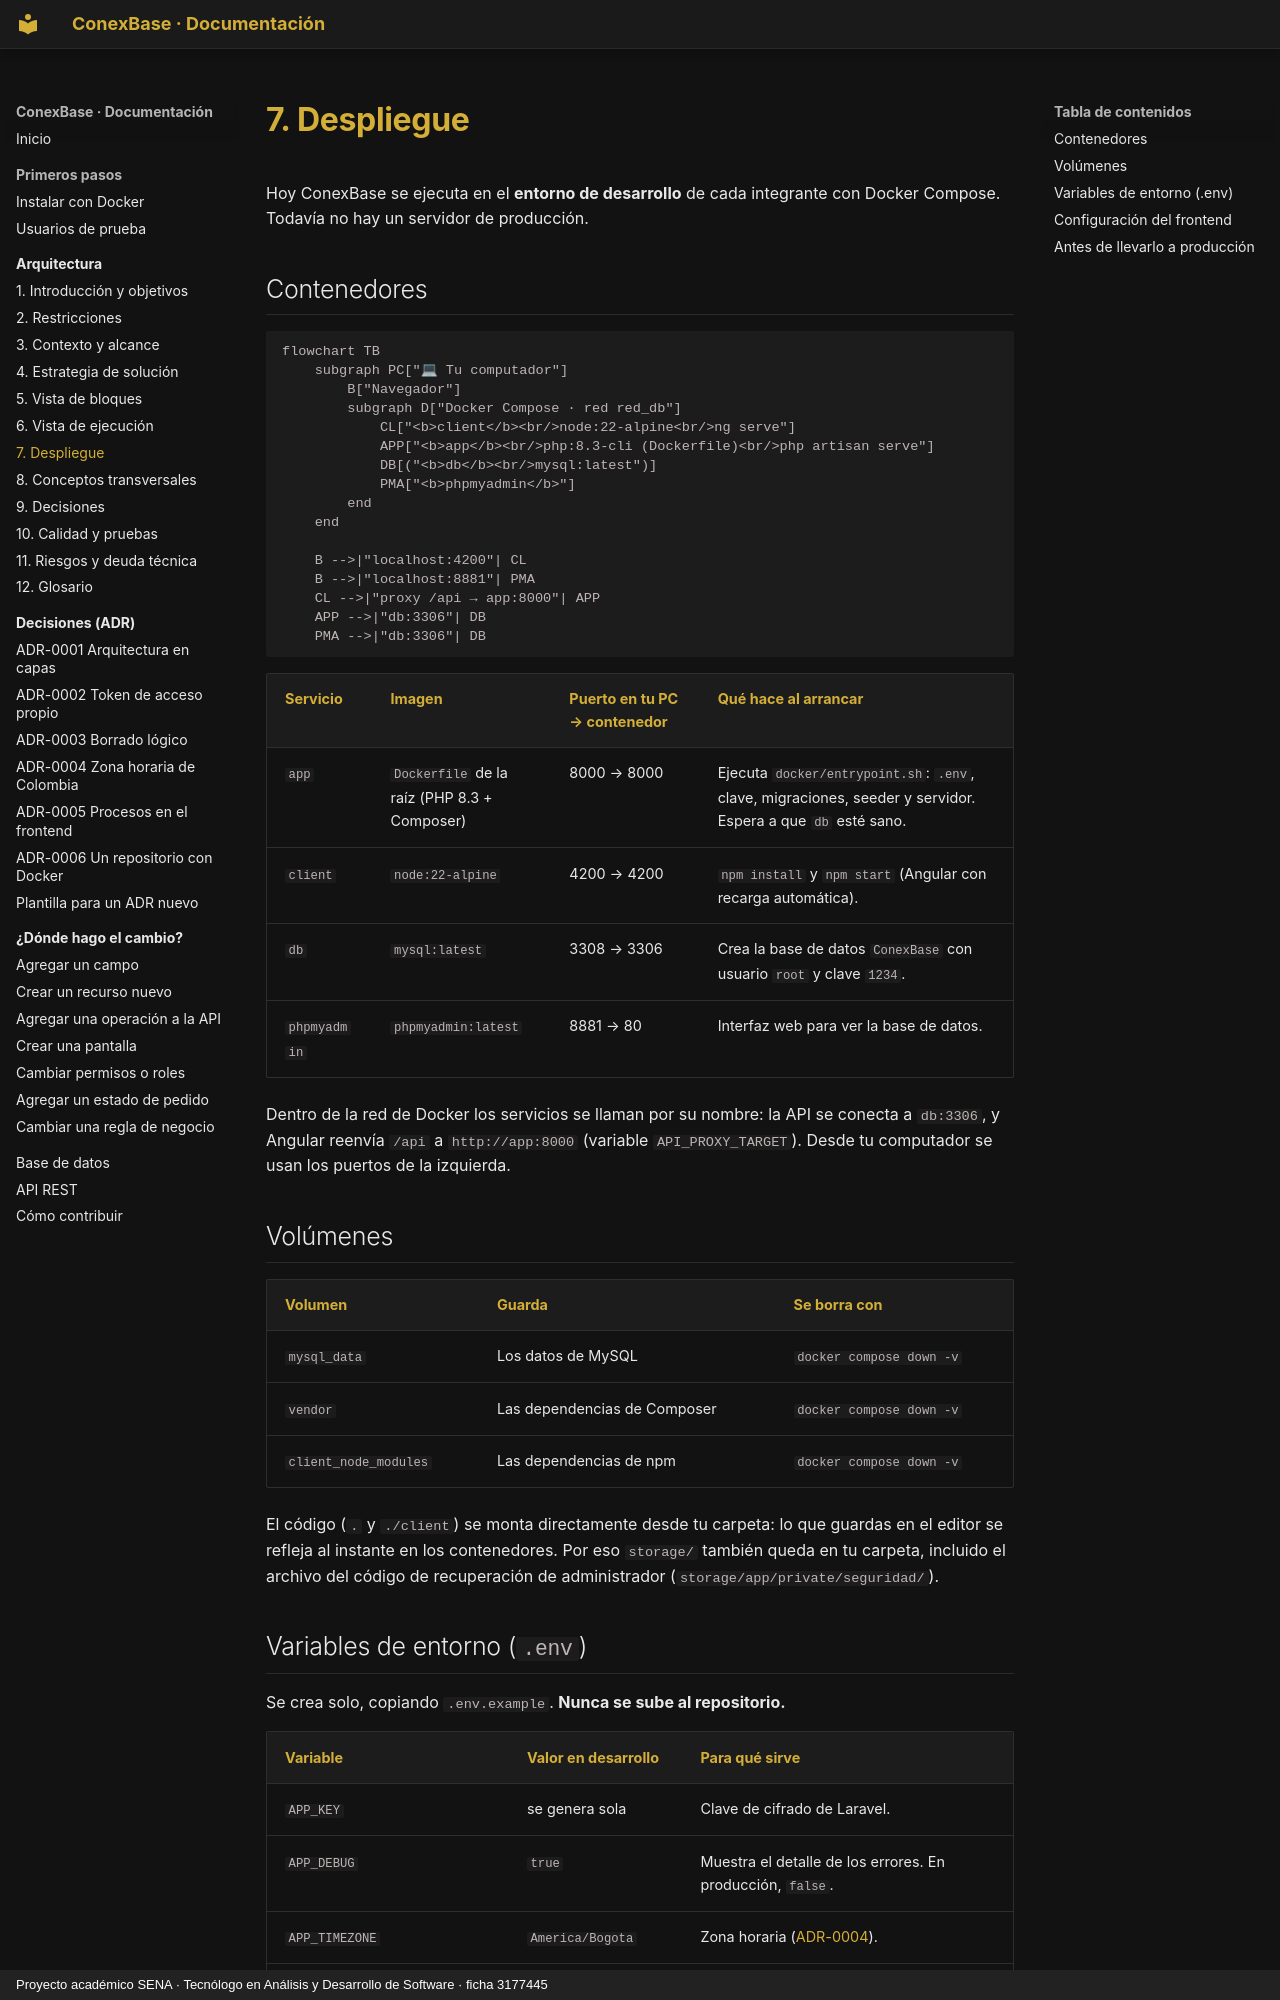

repository: Julian-Gomez-L/ConexBase · page: arquitectura/07-despliegue/index.html · generator: mkdocs · copyright: Proyecto académico SENA · Tecnólogo en Análisis y Desarrollo de Software · ficha 3177445

# 7. Despliegue

Hoy ConexBase se ejecuta en el **entorno de desarrollo** de cada integrante
con Docker Compose. Todavía no hay un servidor de producción.

## Contenedores

```mermaid
flowchart TB
    subgraph PC["💻 Tu computador"]
        B["Navegador"]
        subgraph D["Docker Compose · red red_db"]
            CL["<b>client</b><br/>node:22-alpine<br/>ng serve"]
            APP["<b>app</b><br/>php:8.3-cli (Dockerfile)<br/>php artisan serve"]
            DB[("<b>db</b><br/>mysql:latest")]
            PMA["<b>phpmyadmin</b>"]
        end
    end

    B -->|"localhost:4200"| CL
    B -->|"localhost:8881"| PMA
    CL -->|"proxy /api → app:8000"| APP
    APP -->|"db:3306"| DB
    PMA -->|"db:3306"| DB
```

| Servicio | Imagen | Puerto en tu PC → contenedor | Qué hace al arrancar |
|---|---|---|---|
| `app` | `Dockerfile` de la raíz (PHP 8.3 + Composer) | 8000 → 8000 | Ejecuta `docker/entrypoint.sh`: `.env`, clave, migraciones, seeder y servidor. Espera a que `db` esté sano. |
| `client` | `node:22-alpine` | 4200 → 4200 | `npm install` y `npm start` (Angular con recarga automática). |
| `db` | `mysql:latest` | 3308 → 3306 | Crea la base de datos `ConexBase` con usuario `root` y clave `1234`. |
| `phpmyadmin` | `phpmyadmin:latest` | 8881 → 80 | Interfaz web para ver la base de datos. |

Dentro de la red de Docker los servicios se llaman por su nombre: la API se
conecta a `db:3306`, y Angular reenvía `/api` a `http://app:8000` (variable
`API_PROXY_TARGET`). Desde tu computador se usan los puertos de la izquierda.

## Volúmenes

| Volumen | Guarda | Se borra con |
|---|---|---|
| `mysql_data` | Los datos de MySQL | `docker compose down -v` |
| `vendor` | Las dependencias de Composer | `docker compose down -v` |
| `client_node_modules` | Las dependencias de npm | `docker compose down -v` |

El código (`.` y `./client`) se monta directamente desde tu carpeta: lo que
guardas en el editor se refleja al instante en los contenedores. Por eso
`storage/` también queda en tu carpeta, incluido el archivo del código de
recuperación de administrador (`storage/app/private/seguridad/`).
